Run: headless pygame with SDL's dummy video driver; simulated clock (each Clock.tick advances the game by its frame time, no real sleeping); random seed 0; keys injected as events and as key.get_pressed() state; no mouse input.
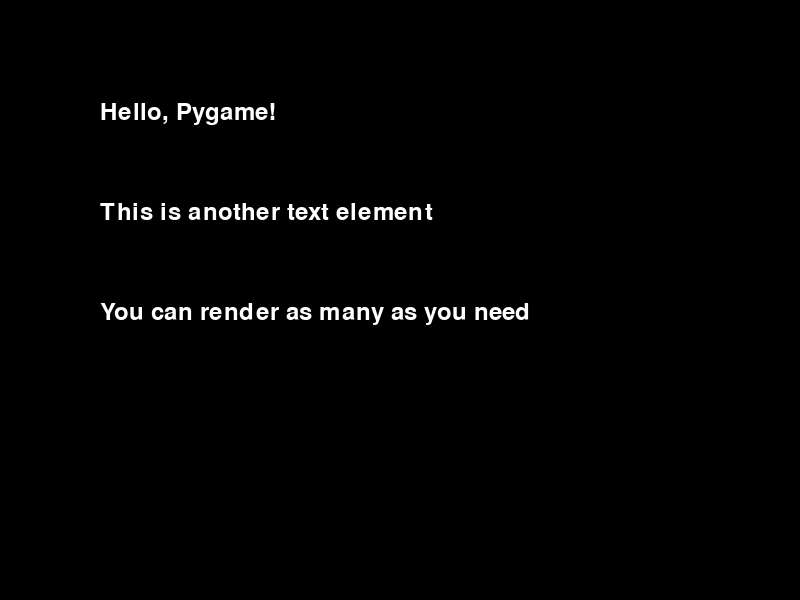
Frame 1 of 4 · flips 1–60 · no input
Frame 2 of 4 · flips 61–180 · tapped SPACE, RETURN · held RIGHT (→), D · screen unchanged from frame 1, image omitted
Frame 3 of 4 · flips 181–300 · held DOWN (↓), S · screen unchanged from frame 2, image omitted
Frame 4 of 4 · flips 301–420 · held LEFT (←), A, UP (↑), W · screen unchanged from frame 3, image omitted

The pygame program that drew these frames:

import pygame
from pygame.locals import *

pygame.init()

screen = pygame.display.set_mode((800, 600))
font = pygame.font.Font(None, 36)  # None means use the default font, 36 is the font size

def render_text(text, x, y):
    text_surface = font.render(text, True, (255, 255, 255))  # Text, antialiasing, color
    screen.blit(text_surface, (x, y))

running = True
while running:
    for event in pygame.event.get():
        if event.type == QUIT:
            running = False

    screen.fill((0, 0, 0))  # Clear the screen

    # Render multiple text elements
    render_text("Hello, Pygame!", 100, 100)
    render_text("This is another text element", 100, 200)
    render_text("You can render as many as you need", 100, 300)

    pygame.display.flip()  # Update the display

pygame.quit()
